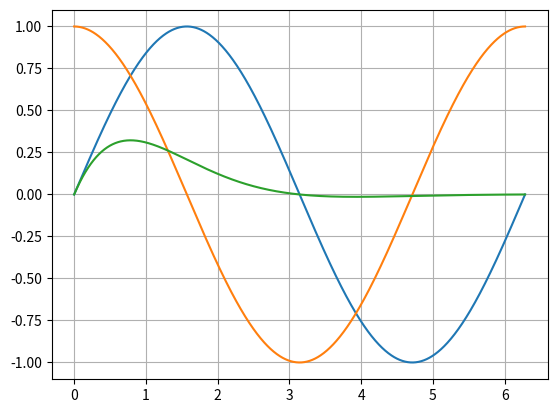

Recreate this plot in Python.
# %% [markdown]
# ## Esempio di notebook

# %%
import math

from math import acos as arcos

from math import log10 as log

from math import log as ln

import numpy as np

import matplotlib.pyplot as plt






# %%
math.sin(1)

print("log(10) =",log(10))

print("math.log = ln")

print("loge(10) =",ln(10))

m=5.3

print("pi greco =",math.pi)

print("massa =",m,"kg")


# %% [markdown]
# ## ESEMPI CON NUMPY

# %%
a=np.array([1,2,3])

print(a)
print(a+1)

x=np.linspace(0,10,10)

y=3*x+2
print("x =",x)
print("y =",y)

b=np.array([[1,2,3],[4,5,6]])
print("b =",b)

z=np.zeros(11)

print(z)
z[3]=69
z[10]=70
z[0]=420
print(z)
az=np.zeros_like(b)
print(az)

# %% [markdown]
# ## ESEMPI CON MATPLOTLIB

# %%
x=np.linspace(0,2*np.pi,1000) # mille valori nell'intervallo [0,2pi]
y=np.sin(x)
z=np.cos(x)

plt.plot(x,y,x,z)
plt.grid() # griglia
plt.plot(x,y*np.exp(-x))
plt.show() # non necessario in jupiter notebooks

